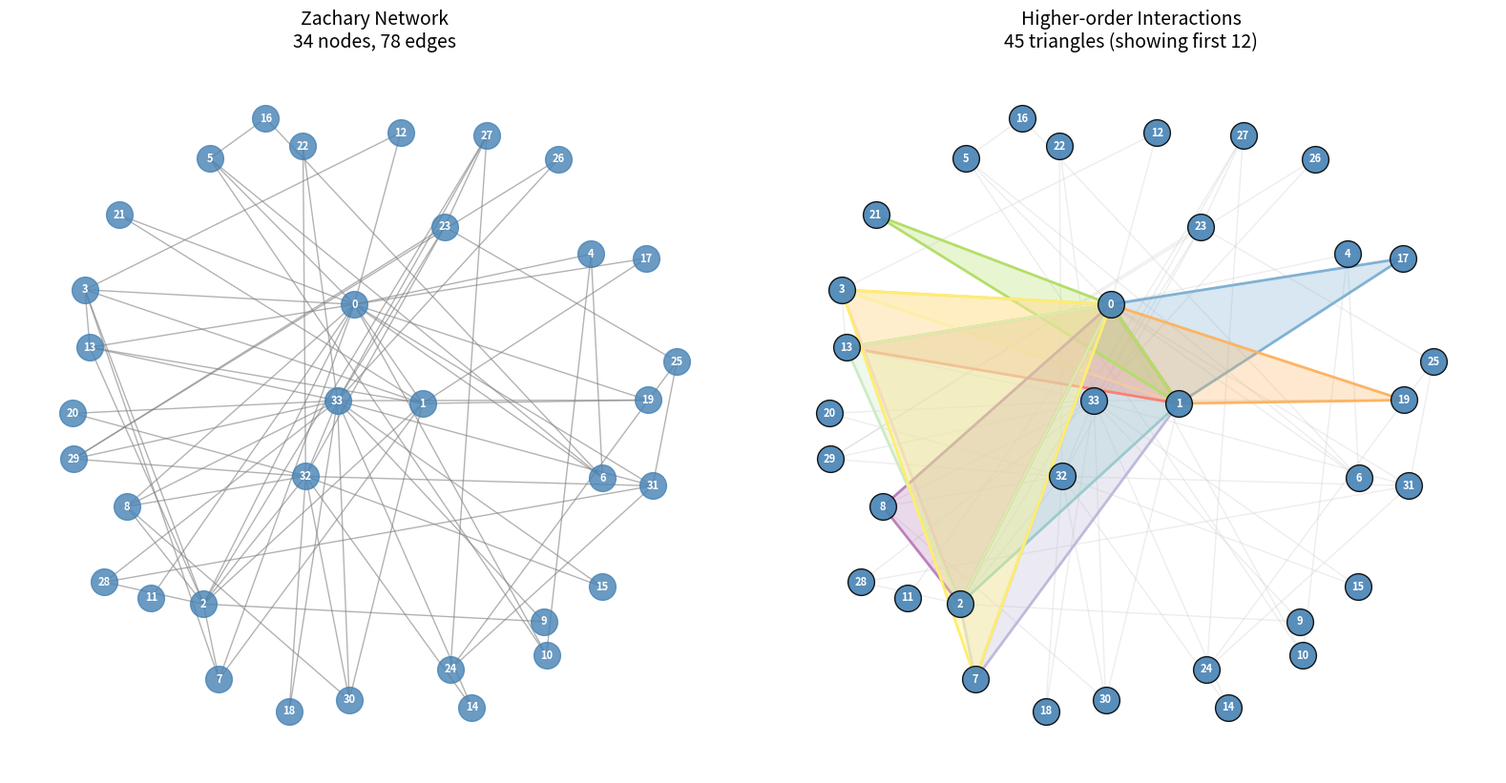

Generate this figure with matplotlib:
"""
Network loader for reading ZackaryNet.mat and extracting network structure

This module provides functions to load the Zachary's Karate Club network
from the MATLAB file and convert it to Python-friendly formats.
"""

import numpy as np
import scipy.io
import matplotlib.pyplot as plt
import os


import networkx as nx


def load_zachary_network(mat_file_path='ZackaryNet.mat'):
    """
    Load Zachary's network from MATLAB file
    
    Parameters:
    -----------
    mat_file_path : str
        Path to the ZackaryNet.mat file
        
    Returns:
    --------
    data : dict
        Dictionary containing all variables from the MATLAB file
    edge_list : numpy.ndarray
        Array of edges (converted to 0-based indexing)
    triangle_list : numpy.ndarray  
        Array of triangular higher-order interactions (0-based indexing)
    N : int
        Number of nodes in the network
    """
    
    try:
        # Load MATLAB file
        data = scipy.io.loadmat(mat_file_path)
        
        # Extract data directly - we know the structure
        edge_list = data['EdgeList'] - 1  # Convert to 0-based indexing
        triangle_list = data['closedtriangles'] - 1  # Convert to 0-based indexing
        N = int(data['N'][0, 0])
            
        print(f"Network loaded: {N} nodes, {len(edge_list)} edges, {len(triangle_list)} triangles")
        
        return data, edge_list, triangle_list, N
        
    except FileNotFoundError:
        print(f"Error: Could not find file {mat_file_path}")
        print("Creating a synthetic Zachary network instead...")
        return create_synthetic_zachary_network()
    except Exception as e:
        print(f"Error loading MATLAB file: {e}")
        print("Creating a synthetic Zachary network instead...")
        return create_synthetic_zachary_network()


def create_synthetic_zachary_network():
    """
    Create a synthetic version of Zachary's Karate Club network
    
    Returns:
    --------
    data : dict
        Empty dictionary (placeholder)
    edge_list : numpy.ndarray
        Edge list for Zachary's network
    triangle_list : numpy.ndarray
        Triangle list derived from the network
    N : int
        Number of nodes (34 for Zachary's network)
    """
    
    # Use NetworkX to get Zachary's Karate Club network
    G = nx.karate_club_graph()
    N = G.number_of_nodes()
    
    # Convert to edge list (already 0-based)
    edge_list = np.array(list(G.edges()))
    
    # Find all triangles in the network
    triangles = []
    for triangle in nx.enumerate_all_cliques(G):
        if len(triangle) == 3:
            triangles.append(sorted(triangle))
    
    triangle_list = np.array(triangles) if triangles else np.array([]).reshape(0, 3)
    
    print(f"Created synthetic Zachary network:")
    print(f"  Number of nodes: {N}")
    print(f"  Number of edges: {len(edge_list)}")
    print(f"  Number of triangles: {len(triangle_list)}")
    
    return {}, edge_list, triangle_list, N


def build_adjacency_matrix(edge_list, N):
    """
    Build adjacency matrix from edge list
    
    Parameters:
    -----------
    edge_list : numpy.ndarray
        Array of edges
    N : int
        Number of nodes
        
    Returns:
    --------
    A : numpy.ndarray
        Adjacency matrix (N x N)
    """
    
    A = np.zeros((N, N))
    
    for edge in edge_list:
        i, j = edge[0], edge[1]
        A[i, j] = 1
        A[j, i] = 1  # Undirected graph
        
    return A


def visualize_network(edge_list, triangle_list, N, save_path=None):
    """
    Visualize the network structure with beautiful triangle representations
    """
    
    # Create NetworkX graph
    G = nx.Graph()
    G.add_nodes_from(range(N))
    G.add_edges_from(edge_list)
    
    # Create plot
    fig, (ax1, ax2) = plt.subplots(1, 2, figsize=(16, 8))
    
    # Network layout - use a more stable layout
    pos = nx.spring_layout(G, seed=42, k=2, iterations=50)
    
    # Plot 1: Clean network structure
    nx.draw_networkx_edges(G, pos, ax=ax1, edge_color='gray', alpha=0.6, width=1)
    nx.draw_networkx_nodes(G, pos, ax=ax1, node_color='steelblue', 
                          node_size=400, alpha=0.8)
    nx.draw_networkx_labels(G, pos, ax=ax1, font_size=8, font_color='white', font_weight='bold')
    ax1.set_title(f'Zachary Network\n{N} nodes, {len(edge_list)} edges', fontsize=14)
    ax1.set_aspect('equal')
    ax1.axis('off')
    
    # Plot 2: Network with highlighted higher-order interactions
    # First draw all edges in light gray
    nx.draw_networkx_edges(G, pos, ax=ax2, edge_color='lightgray', alpha=0.4, width=1)
    
    # Draw filled triangles for higher-order interactions
    import matplotlib.patches as patches
    from matplotlib.colors import to_rgba
    
    # Create a colormap for triangles
    triangle_colors = plt.cm.Set3(np.linspace(0, 1, min(len(triangle_list), 12)))
    
    for i, triangle in enumerate(triangle_list):
        if i >= 12:  # Limit to first 12 triangles for clarity
            break
            
        # Get positions of the three nodes
        node1, node2, node3 = triangle
        pos1 = pos[node1]
        pos2 = pos[node2] 
        pos3 = pos[node3]
        
        # Create triangle vertices
        triangle_verts = np.array([pos1, pos2, pos3])
        
        # Create filled triangle patch
        color = triangle_colors[i]
        triangle_patch = patches.Polygon(triangle_verts, closed=True, 
                                       facecolor=to_rgba(color, alpha=0.3),
                                       edgecolor=color, linewidth=2)
        ax2.add_patch(triangle_patch)
    
    # Draw nodes on top
    nx.draw_networkx_nodes(G, pos, ax=ax2, node_color='steelblue', 
                          node_size=400, alpha=0.9, edgecolors='black', linewidths=1)
    nx.draw_networkx_labels(G, pos, ax=ax2, font_size=8, font_color='white', font_weight='bold')
    
    ax2.set_title(f'Higher-order Interactions\n{len(triangle_list)} triangles (showing first {min(len(triangle_list), 12)})', 
                 fontsize=14)
    ax2.set_aspect('equal')
    ax2.axis('off')
    
    plt.tight_layout()
    
    if save_path:
        plt.savefig(save_path, dpi=300, bbox_inches='tight', facecolor='white')
    
    plt.show()
    
    return fig


if __name__ == "__main__":
    # Test the network loader
    data, edge_list, triangle_list, N = load_zachary_network()
    
    # Build adjacency matrix
    A = build_adjacency_matrix(edge_list, N)
    
    print(f"\nAdjacency matrix shape: {A.shape}")
    print(f"Network density: {np.sum(A) / (N * (N-1)):.3f}")
    
    # Visualize network
    visualize_network(edge_list, triangle_list, N, 
                     save_path='zachary_network.png')
    
    # Print some sample triangles
    if len(triangle_list) > 0:
        print(f"\nFirst 5 triangles:")
        for i, triangle in enumerate(triangle_list[:5]):
            print(f"  Triangle {i+1}: nodes {triangle}")
    
    print("\nNetwork loading completed successfully!")
